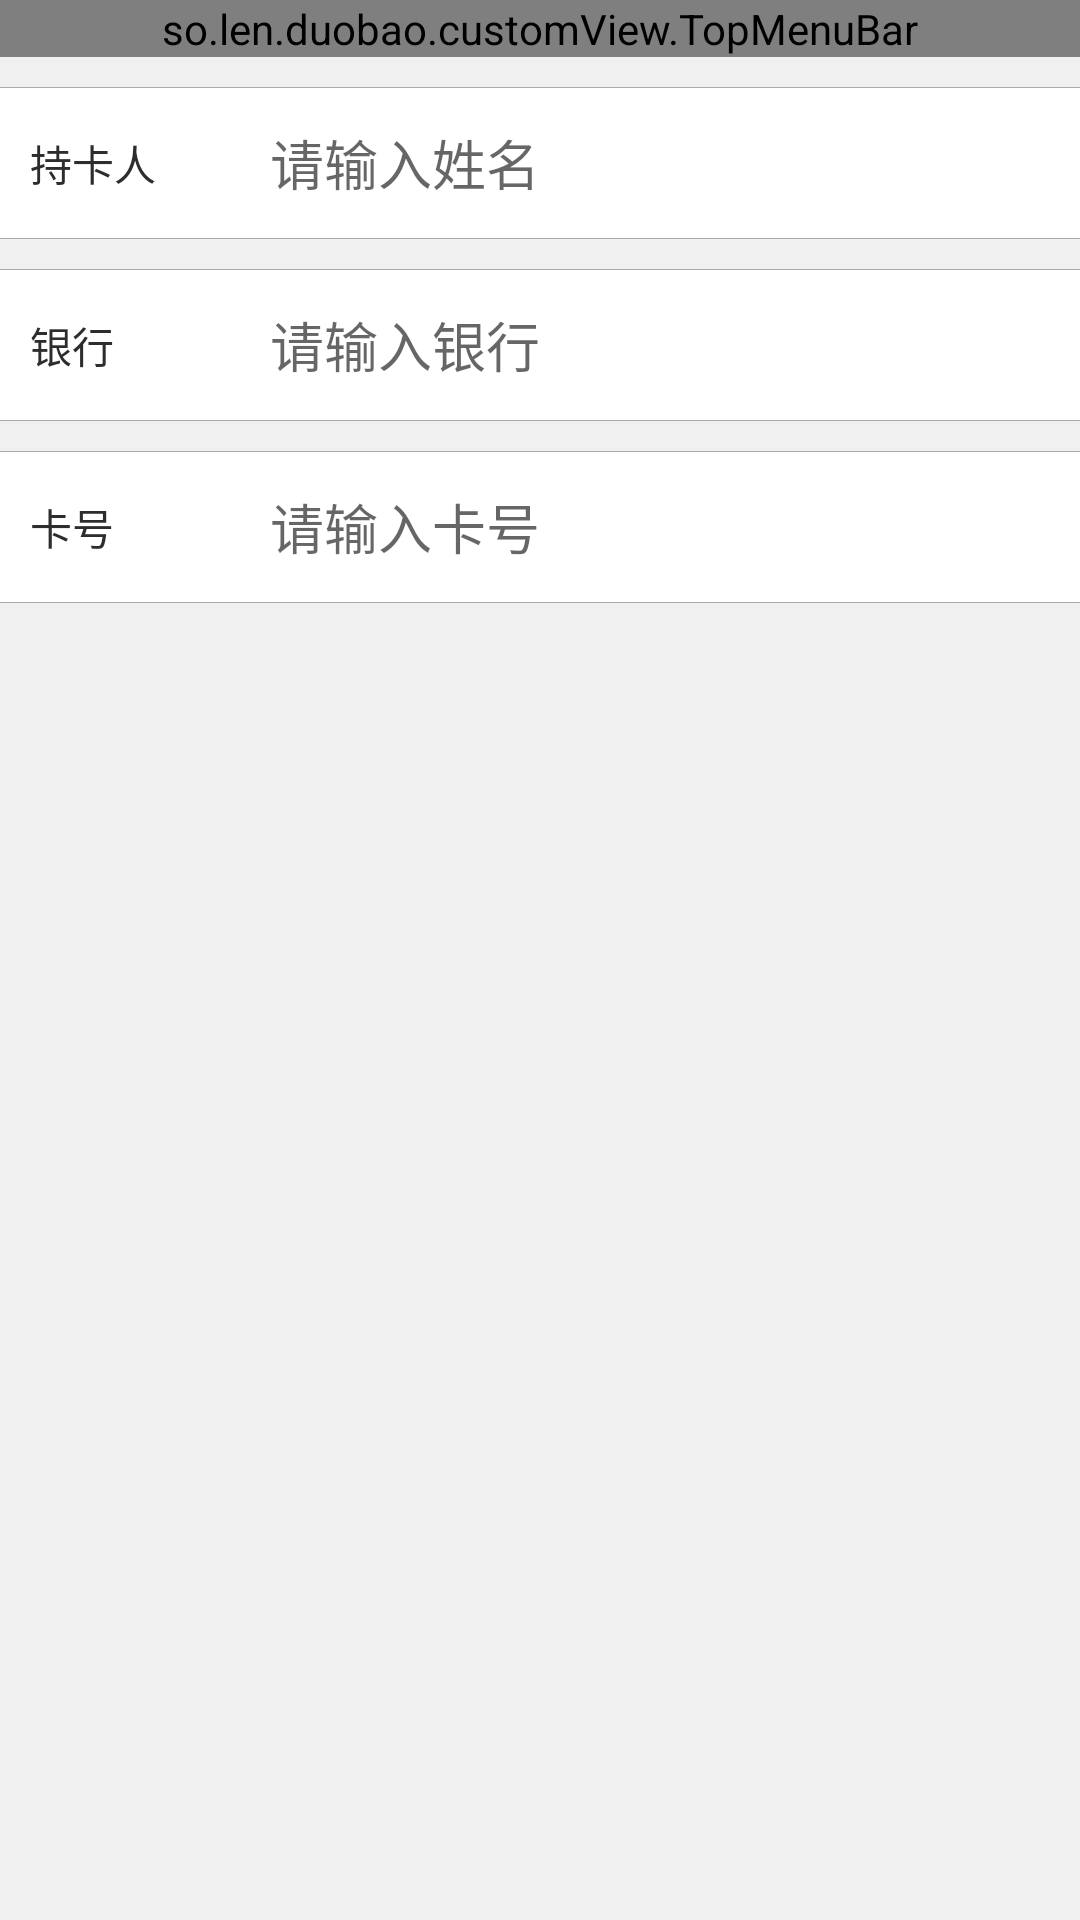

This screen was rendered from an Android layout file. Write that file and the resources it references.
<!-- AndroidManifest.xml: application theme AppTheme -->
<!-- res/layout/activity_add_card.xml -->
<?xml version="1.0" encoding="utf-8"?>
<LinearLayout
    xmlns:android="http://schemas.android.com/apk/res/android"
    android:orientation="vertical"
    android:layout_width="match_parent"
    android:layout_height="match_parent"
    android:background="@color/light_gray">
    <so.len.duobao.customView.TopMenuBar
        android:id="@+id/tmb_activity_add_card"
        style="@style/topMenuBar"
        android:layout_width="match_parent"
        android:layout_height="wrap_content">

    </so.len.duobao.customView.TopMenuBar>

    <View
        android:layout_width="match_parent"
        android:layout_height="1px"
        android:layout_marginTop="@dimen/dp_10"
        android:background="@color/darker_gray"/>
    <LinearLayout
        android:layout_width="match_parent"
        android:layout_height="@dimen/dp_50"
        android:orientation="horizontal"
        android:background="@color/white">
        <TextView
            android:layout_width="0dp"
            android:layout_height="match_parent"
            android:layout_weight="2"
            android:gravity="center_vertical|left"
            android:layout_marginLeft="@dimen/dp_10"
            android:text="@string/card_owner"
            android:textSize="@dimen/edittext_size"
            android:textColor="@color/black"/>
        <EditText
            android:id="@+id/et_owner_activity_add_card"
            android:layout_width="0dp"
            android:layout_height="match_parent"
            android:layout_weight="8"
            android:layout_gravity="center_vertical"
            android:paddingLeft="@dimen/dp_10"
            android:paddingTop="@dimen/dp_10"
            android:paddingBottom="@dimen/dp_10"
            android:background="@null"
            android:hint="@string/input_name"
            android:singleLine="true"
            android:textSize="@dimen/edittext_size"/>
    </LinearLayout>
    <View
        android:layout_width="match_parent"
        android:layout_height="1px"
        android:background="@color/darker_gray"/>


    <View
        android:layout_width="match_parent"
        android:layout_height="1px"
        android:layout_marginTop="@dimen/dp_10"
        android:background="@color/darker_gray"/>
    <LinearLayout
        android:layout_width="match_parent"
        android:layout_height="@dimen/dp_50"
        android:orientation="horizontal"
        android:background="@color/white">
        <TextView
            android:layout_width="0dp"
            android:layout_height="match_parent"
            android:layout_weight="2"
            android:gravity="center_vertical|left"
            android:layout_marginLeft="@dimen/dp_10"
            android:text="@string/bank_type"
            android:textSize="@dimen/edittext_size"
            android:textColor="@color/black"/>
        <EditText
            android:id="@+id/et_bank_activity_add_card"
            android:layout_width="0dp"
            android:layout_height="match_parent"
            android:layout_weight="8"
            android:layout_gravity="center_vertical"
            android:paddingLeft="@dimen/dp_10"
            android:paddingTop="@dimen/dp_10"
            android:paddingBottom="@dimen/dp_10"
            android:background="@null"
            android:hint="@string/input_bank"
            android:singleLine="true"
            android:textSize="@dimen/edittext_size"/>
    </LinearLayout>
    <View
        android:layout_width="match_parent"
        android:layout_height="1px"
        android:background="@color/darker_gray"/>


    <View
        android:layout_width="match_parent"
        android:layout_height="1px"
        android:layout_marginTop="@dimen/dp_10"
        android:background="@color/darker_gray"/>
    <LinearLayout
        android:layout_width="match_parent"
        android:layout_height="@dimen/dp_50"
        android:orientation="horizontal"
        android:background="@color/white">
        <TextView
            android:layout_width="0dp"
            android:layout_height="match_parent"
            android:layout_weight="2"
            android:gravity="center_vertical|left"
            android:layout_marginLeft="@dimen/dp_10"
            android:text="@string/card_num"
            android:textSize="@dimen/edittext_size"
            android:textColor="@color/black"/>
        <EditText
            android:id="@+id/et_num_activity_add_card"
            android:layout_width="0dp"
            android:layout_height="match_parent"
            android:layout_weight="8"
            android:layout_gravity="center_vertical"
            android:paddingLeft="@dimen/dp_10"
            android:paddingTop="@dimen/dp_10"
            android:paddingBottom="@dimen/dp_10"
            android:background="@null"
            android:hint="@string/input_num"
            android:inputType="number"
            android:singleLine="true"
            android:textSize="@dimen/edittext_size"/>
    </LinearLayout>
    <View
        android:layout_width="match_parent"
        android:layout_height="1px"
        android:background="@color/darker_gray"/>


</LinearLayout>
<!-- resources referenced by this layout -->
<resources>
  <color name="black">#2D2D2D</color>
  <color name="darker_gray">#aaa</color>
  <color name="light_gray">#F0F0F0</color>
  <color name="white">#ffffffff</color>
  <dimen name="dp_10">10dp</dimen>
  <dimen name="dp_50">50dp</dimen>
  <string name="bank_type">银行</string>
  <string name="card_num">卡号</string>
  <string name="card_owner">持卡人</string>
  <string name="input_bank">请输入银行</string>
  <string name="input_name">请输入姓名</string>
  <string name="input_num">请输入卡号</string>
  <style name="topMenuBar">
          <item name="tmb_padding">3dp</item>
          <item name="tmb_textSize">18sp</item>
          <item name="tmb_textColor">@android:color/white</item>
          <item name="tmb_backgroundColor">@color/theme</item>
      </style>
  <style name="AppTheme" parent="Theme.AppCompat.Light.NoActionBar">
          
          <item name="colorPrimary">@color/colorPrimary</item>
          <item name="colorPrimaryDark">@color/colorPrimaryDark</item>
          <item name="colorAccent">@color/colorAccent</item>
      </style>
  <color name="theme">#FF5722</color>
  <color name="colorPrimary">#3F51B5</color>
  <color name="colorPrimaryDark">#303F9F</color>
  <color name="colorAccent">#FF4081</color>
</resources>
